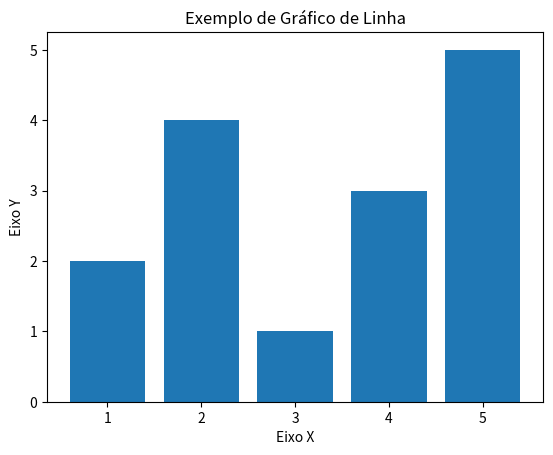

This chart was generated by the following Python code:
import matplotlib.pyplot as plt

# Dados
x = [1, 2, 3, 4, 5]
y = [2, 4, 1, 3, 5]

# Criar um gráfico de linha 
plt.bar(x, y)

# Adicionar rótulos aos eixos
plt.xlabel('Eixo X')
plt.ylabel('Eixo Y')

# Adicionar um título ao gráfico
plt.title('Exemplo de Gráfico de Linha')

plt.show()